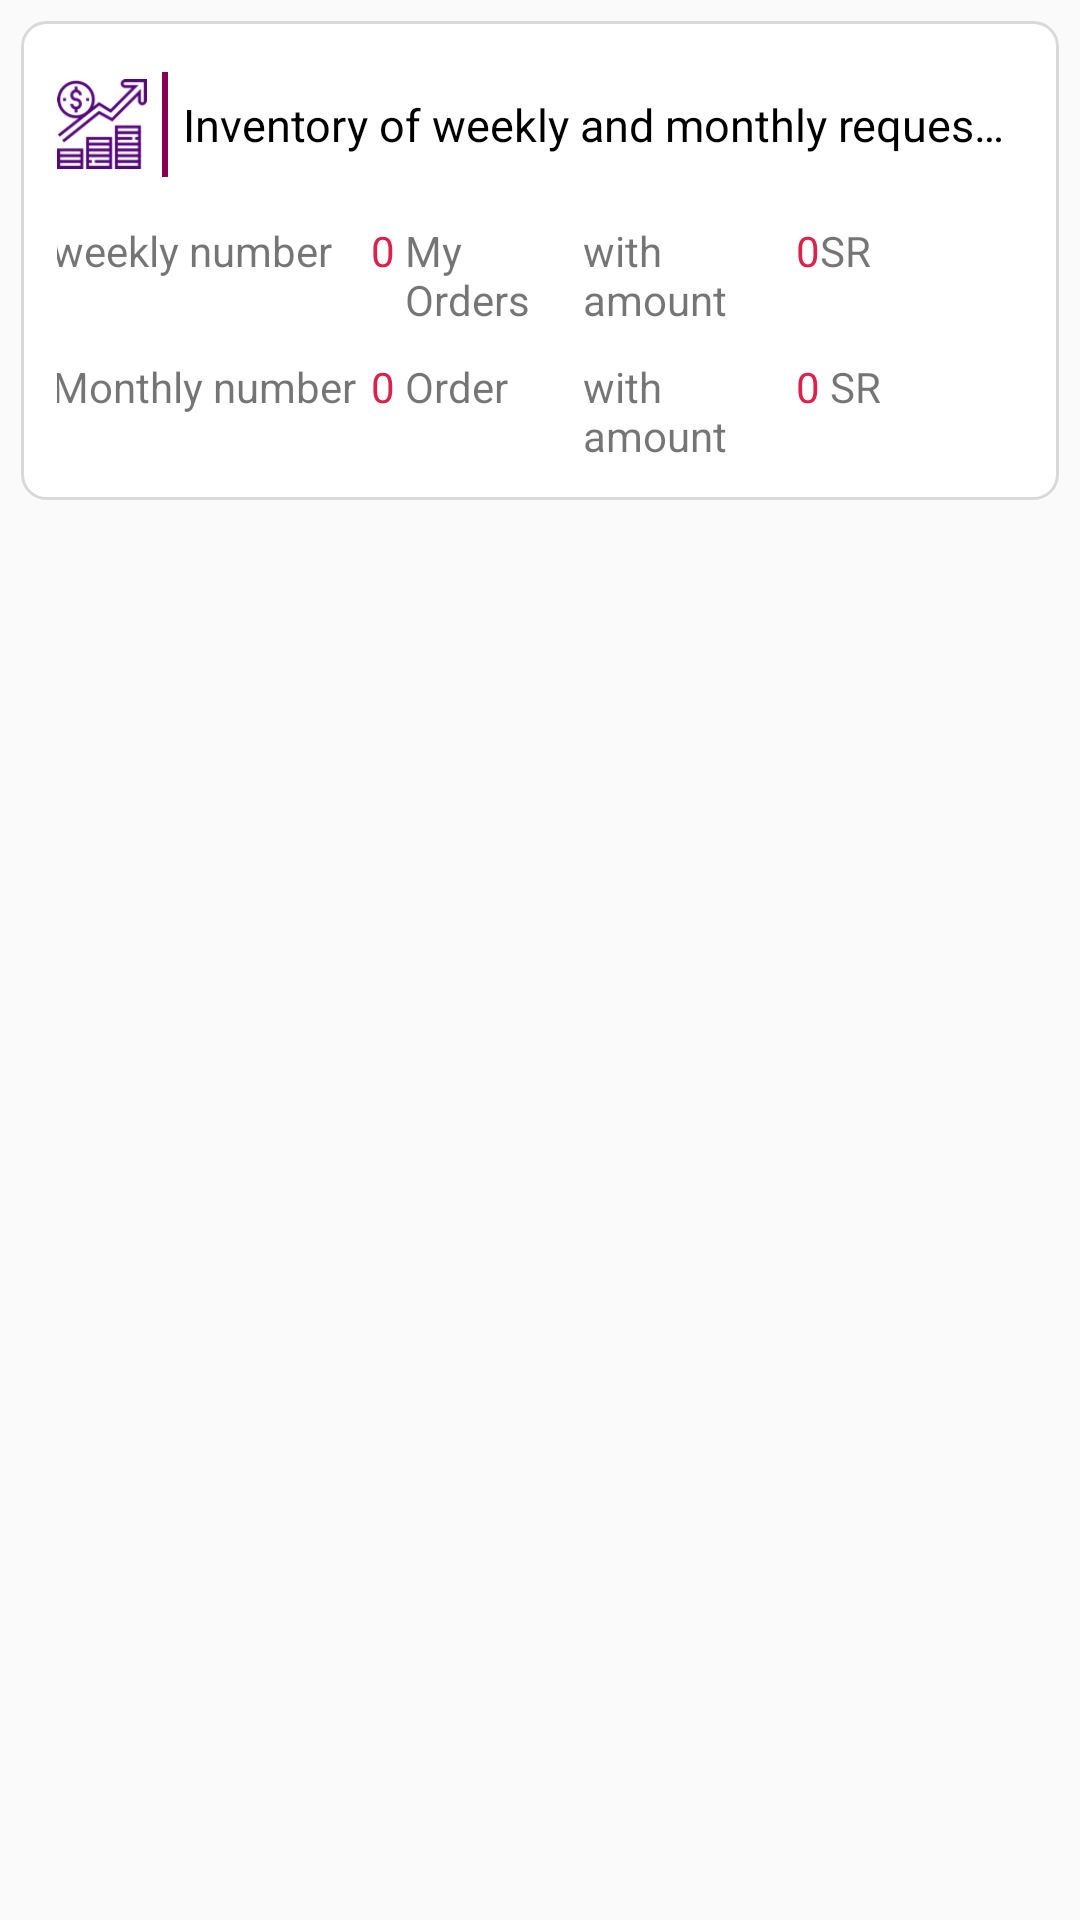

Write the Android layout XML for this screen, with the resource values it uses.
<!-- AndroidManifest.xml: application theme AppTheme.NoActionBar -->
<!-- res/layout/first_card_in_myaccount.xml -->
<?xml version="1.0" encoding="utf-8"?>
<LinearLayout xmlns:android="http://schemas.android.com/apk/res/android"
    xmlns:app="http://schemas.android.com/apk/res-auto"
    android:orientation="vertical"
    android:layout_width="match_parent"
    android:layout_height="match_parent">

    <LinearLayout
        android:layout_width="match_parent"
        android:layout_height="wrap_content"
        app:layout_constraintStart_toStartOf="parent"
        app:layout_constraintTop_toTopOf="parent"
        android:padding="12dp"
        android:layout_margin="7dp"
        android:layout_gravity="center_horizontal"
        android:layout_marginBottom="10dp"
        android:background="@drawable/linear_background_for_totalbalance"
        android:layout_marginEnd="0dp"
        android:layout_marginTop="7dp"
        android:orientation="vertical">
        <LinearLayout
            android:id="@+id/productname"
            android:layout_width="match_parent"
            android:layout_height="wrap_content"
            android:layout_gravity="center"
            android:layout_marginBottom="5dp"
            android:layout_marginTop="5dp"
            android:gravity="center"
            android:orientation="horizontal">

            <ImageView
                android:layout_width="30dp"
                android:layout_height="30dp"
                android:padding="3dp"
                android:layout_marginTop="2dp"
                android:layout_marginBottom="2dp"
                android:layout_gravity="center"
                android:layout_marginEnd="5dp"
                android:background="@drawable/income" />

            <View
                android:layout_width="2dp"
                android:layout_height="35dp"
                android:background="@color/colorPrimary"/>
            <LinearLayout
                android:layout_width="match_parent"
                android:layout_height="wrap_content"
                android:layout_gravity="center"
                android:layout_weight="0.3"
                android:layout_margin="5dp"
                android:gravity="center">

                <TextView
                    android:layout_width="match_parent"
                    android:layout_height="wrap_content"
                    android:layout_gravity="center"
                    android:layout_weight="0.3"
                    android:gravity="start"
                    android:background="@drawable/linear_background_for_edit"
                    android:hint= "@string/Inventory"
                    android:textColorHint="@color/black"
                    android:marqueeRepeatLimit="marquee_forever"
                    android:scrollHorizontally="true"
                    android:singleLine="true"
                    android:textColor="#969696"
                    android:textSize="15dp" />

            </LinearLayout>

        </LinearLayout>


        
            
            
            
            
            
            

            
                
                
                
                
                
                
                
                

            
                
                
                
                
                
                

                
                    
                    
                    
                    
                    

                
                    
                    
                    

                    
            

            
                
                
                
                
                
                
                
                
            
                
                
                
                
                
                

                
                    
                    
                    
                    
                    
                
                    
                    
                    
                    

            

        
        <LinearLayout
            android:layout_width="match_parent"
            android:layout_height="wrap_content"
            android:layout_gravity="center"
            android:layout_marginTop="10dp"
            android:layout_marginRight="3dp"
            android:orientation="horizontal">

            <TextView
                android:layout_width="0dp"
                android:layout_height="wrap_content"
                android:text="@string/weeklynumber"
                android:layout_weight="1.5"
                />

            <LinearLayout
                android:layout_width="0dp"
                android:layout_height="wrap_content"
                android:layout_weight="1">

                <TextView
                    android:id="@+id/weekorder"
                    android:layout_width="wrap_content"
                    android:layout_height="wrap_content"
                    android:text="0 "
                    android:textColor="@color/text_numbers"
                    />

                <TextView
                    android:layout_width="wrap_content"
                    android:layout_height="wrap_content"
                    android:text="@string/myOrder"

                    />
            </LinearLayout>

            <TextView
                android:layout_width="0dp"
                android:layout_height="wrap_content"
                android:text= "@string/amount"
                android:layout_weight="1"
                />
            <LinearLayout
                android:layout_width="0dp"
                android:layout_height="wrap_content"
                android:layout_weight="1">

                <TextView
                    android:id="@+id/weekcost"
                    android:layout_width="wrap_content"
                    android:layout_height="wrap_content"
                    android:text="0"
                    android:textColor="@color/text_numbers"
                    />
                <TextView
                    android:layout_width="wrap_content"
                    android:layout_height="wrap_content"
                    android:text="@string/ryal"
                    />

            </LinearLayout>

        </LinearLayout>
        <LinearLayout
            android:layout_width="match_parent"
            android:layout_height="wrap_content"
            android:layout_gravity="center"
            android:layout_marginTop="10dp"
            android:layout_marginRight="3dp"
            android:orientation="horizontal">


            <TextView
                android:layout_width="0dp"
                android:layout_height="wrap_content"
                android:text="@string/monthlynumber"
                android:layout_weight="1.5"
                />

            <LinearLayout
                android:layout_width="0dp"
                android:layout_height="wrap_content"
                android:layout_weight="1">

                <TextView
                    android:id="@+id/monthlyorder"
                    android:layout_width="wrap_content"
                    android:layout_height="wrap_content"
                    android:text="0 "
                    android:textColor="@color/text_numbers"
                    />

                <TextView
                    android:layout_width="wrap_content"
                    android:layout_height="wrap_content"
                    android:text="@string/order"

                    />
            </LinearLayout>

            <TextView
                android:layout_width="0dp"
                android:layout_height="wrap_content"
                android:text="@string/amount"
                android:layout_weight="1"
                />
            <LinearLayout
                android:layout_width="0dp"
                android:layout_height="wrap_content"
                android:layout_weight="1">

                <TextView
                    android:id="@+id/monthlycost"
                    android:layout_width="wrap_content"
                    android:layout_height="wrap_content"
                    android:text="0 "
                    android:textColor="@color/text_numbers"

                    />

                <TextView
                    android:layout_width="wrap_content"
                    android:layout_height="wrap_content"
                    android:text="@string/ryal"
                    />

            </LinearLayout>

        </LinearLayout>

    </LinearLayout>
</LinearLayout>
<!-- resources referenced by this layout -->
<resources>
  <color name="black">#000</color>
  <color name="colorPrimary">#860154</color>
  <color name="text_numbers">#DC214C</color>
  <!-- drawable income: png bitmap (drawable, 10182 bytes) -->
  <!-- drawable linear_background_for_edit (drawable) -->
  <?xml version="1.0" encoding="utf-8"?>
  <layer-list xmlns:android="http://schemas.android.com/apk/res/android">
  
      <item>
          <shape android:shape="rectangle" >
              <solid android:color="@color/white" />
          </shape>
      </item>
  
  </layer-list>
  <!-- drawable linear_background_for_totalbalance (drawable) -->
  <?xml version="1.0" encoding="utf-8"?>
  <layer-list xmlns:android="http://schemas.android.com/apk/res/android">
  
      <item>
          <shape android:shape="rectangle" >
              <solid android:color="@color/white" />
              <corners android:radius="8dp"/>
          </shape>
      </item>
  
      <item  >
          <shape>
              <solid   android:color="@android:color/transparent" />
              <corners android:radius="8dp"/>
              <stroke
                  android:width="1dp"
                  android:color="#D9D9D9" />
  
          </shape>
  
      </item>
  
  </layer-list>
  <string name="Inventory">Inventory of weekly and monthly requests</string>
  <string name="amount">with amount</string>
  <string name="monthlynumber">Monthly number</string>
  <string name="myOrder">My Orders</string>
  <string name="order">Order</string>
  <string name="ryal">SR</string>
  <string name="weeklynumber">weekly number</string>
  <style name="AppTheme.NoActionBar">
          <item name="windowActionBar">false</item>
          <item name="windowNoTitle">true</item>
      </style>
  <color name="white">#ffffffff</color>
</resources>
